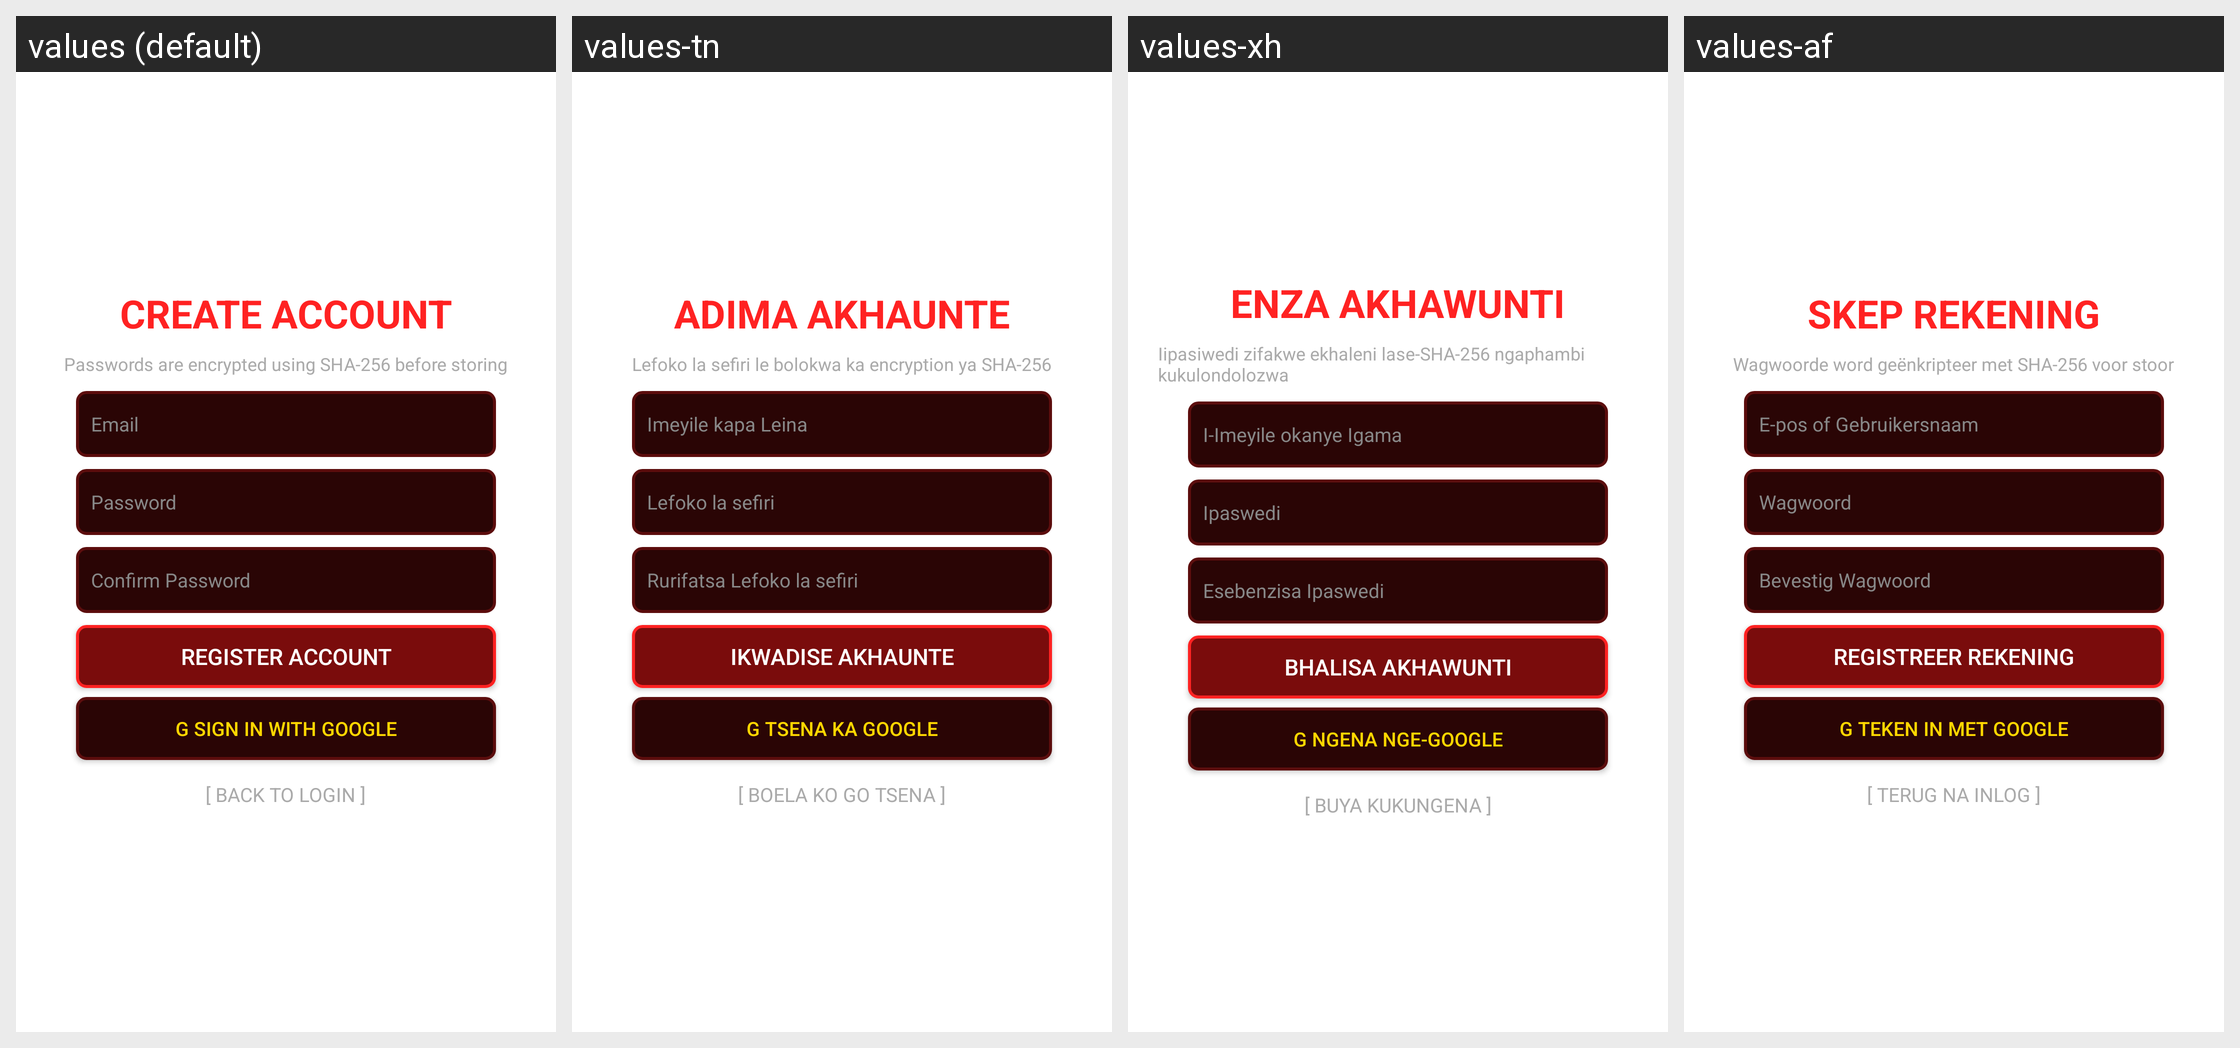

For this localized Android screen grid, give each drawn string resource with its value in every locale shown.
Android screen res/layout/screen_register.xml rendered under 4 locales, left to right: values (default), values-tn, values-xh, values-af. Device: Nexus 5 (rendered at 1080×1920; each locale shown at half size, 540×960, under a caption strip naming it); theme GdxTheme.
Strings drawn on this screen, with the default value and each locale's value (text and hints the layout hard-codes, and strings that could not be matched under every locale, appear in the picture but are not listed):

create_account
  values: CREATE ACCOUNT
  values-tn: ADIMA AKHAUNTE
  values-xh: ENZA AKHAWUNTI
  values-af: SKEP REKENING

register_subtitle
  values: Passwords are encrypted using SHA-256 before storing
  values-tn: Lefoko la sefiri le bolokwa ka encryption ya SHA-256
  values-xh: Iipasiwedi zifakwe ekhaleni lase-SHA-256 ngaphambi kukulondolozwa
  values-af: Wagwoorde word geënkripteer met SHA-256 voor stoor

hint_email
  values: Email
  values-tn: Imeyile kapa Leina
  values-xh: I-Imeyile okanye Igama
  values-af: E-pos of Gebruikersnaam

hint_password
  values: Password
  values-tn: Lefoko la sefiri
  values-xh: Ipaswedi
  values-af: Wagwoord

hint_confirm_password
  values: Confirm Password
  values-tn: Rurifatsa Lefoko la sefiri
  values-xh: Esebenzisa Ipaswedi
  values-af: Bevestig Wagwoord

register_button
  values: REGISTER ACCOUNT
  values-tn: IKWADISE AKHAUNTE
  values-xh: BHALISA AKHAWUNTI
  values-af: REGISTREER REKENING

sign_in_google
  values: G SIGN IN WITH GOOGLE
  values-tn: G TSENA KA GOOGLE
  values-xh: G NGENA NGE-GOOGLE
  values-af: G TEKEN IN MET GOOGLE

back_to_login
  values: [ BACK TO LOGIN ]
  values-tn: [ BOELA KO GO TSENA ]
  values-xh: [ BUYA KUKUNGENA ]
  values-af: [ TERUG NA INLOG ]
